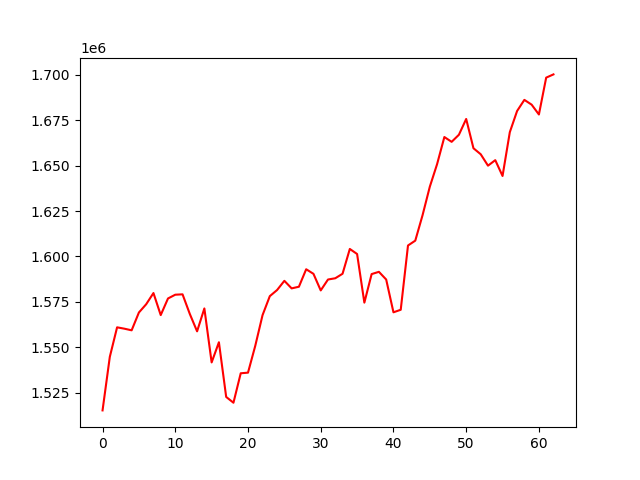

The file beside this chart, header and first rows:
, 0
0, 1515214
1, 1544725
2, 1560965
3, 1560215
4, 1559319
5, 1569135
6, 1573683
7, 1579843
8, 1567706
9, 1576854
10, 1578929
11, 1579133
12, 1568321
13, 1558759
14, 1571366
15, 1541638
16, 1552748
17, 1522632
18, 1519439
19, 1535658
20, 1536001
21, 1550805
22, 1567671
23, 1578143
24, 1581506
25, 1586571
26, 1582414
27, 1583320
28, 1592947
29, 1590427
30, 1581294
31, 1587296
32, 1587988
33, 1590462
34, 1604121
35, 1601350
36, 1574558
37, 1590286
38, 1591530
39, 1587300
40, 1569235
41, 1570632
42, 1606036
43, 1608699
44, 1622691
45, 1638418
46, 1650835
47, 1665763
48, 1663118
49, 1667017
50, 1675708
51, 1659588
52, 1656271
53, 1649996
54, 1653029
55, 1644312
56, 1668441
57, 1680106
58, 1686226
59, 1683589
... 3 more rows
